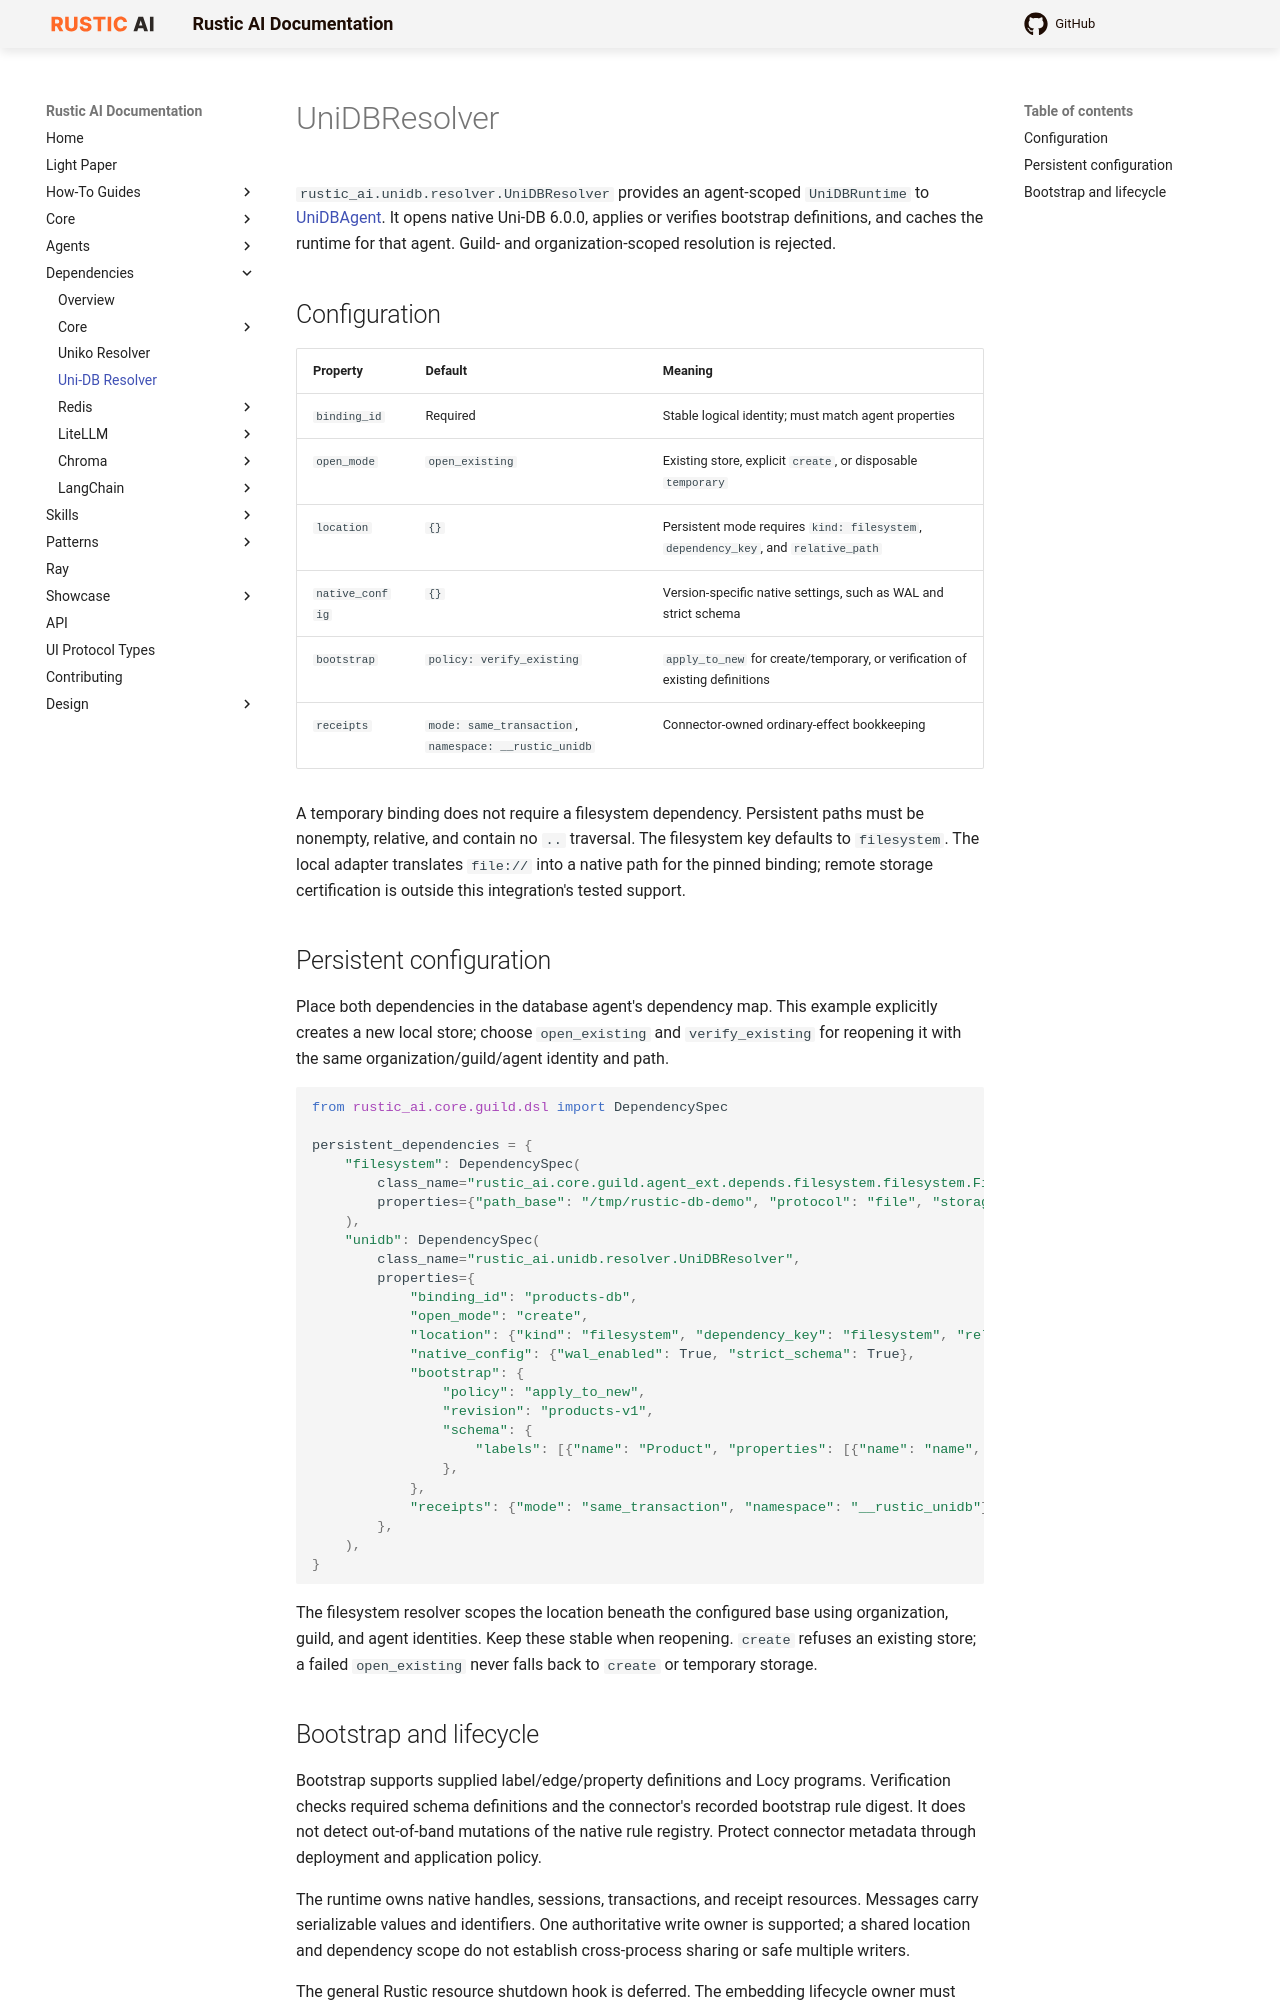

repository: rustic-ai/rustic-ai · page: dependencies/unidb/index.html · generator: mkdocs

# UniDBResolver

`rustic_ai.unidb.resolver.UniDBResolver` provides an agent-scoped `UniDBRuntime` to [UniDBAgent](../../agents/unidb/index.md). It opens native Uni-DB 6.0.0, applies or verifies bootstrap definitions, and caches the runtime for that agent. Guild- and organization-scoped resolution is rejected.

## Configuration

| Property | Default | Meaning |
| --- | --- | --- |
| `binding_id` | Required | Stable logical identity; must match agent properties |
| `open_mode` | `open_existing` | Existing store, explicit `create`, or disposable `temporary` |
| `location` | `{}` | Persistent mode requires `kind: filesystem`, `dependency_key`, and `relative_path` |
| `native_config` | `{}` | Version-specific native settings, such as WAL and strict schema |
| `bootstrap` | `policy: verify_existing` | `apply_to_new` for create/temporary, or verification of existing definitions |
| `receipts` | `mode: same_transaction`, `namespace: __rustic_unidb` | Connector-owned ordinary-effect bookkeeping |

A temporary binding does not require a filesystem dependency. Persistent paths must be nonempty, relative, and contain no `..` traversal. The filesystem key defaults to `filesystem`. The local adapter translates `file://` into a native path for the pinned binding; remote storage certification is outside this integration's tested support.

## Persistent configuration

Place both dependencies in the database agent's dependency map. This example explicitly creates a new local store; choose `open_existing` and `verify_existing` for reopening it with the same organization/guild/agent identity and path.

```python
from rustic_ai.core.guild.dsl import DependencySpec

persistent_dependencies = {
    "filesystem": DependencySpec(
        class_name="rustic_ai.core.guild.agent_ext.depends.filesystem.filesystem.FileSystemResolver",
        properties={"path_base": "/tmp/rustic-db-demo", "protocol": "file", "storage_options": {}},
    ),
    "unidb": DependencySpec(
        class_name="rustic_ai.unidb.resolver.UniDBResolver",
        properties={
            "binding_id": "products-db",
            "open_mode": "create",
            "location": {"kind": "filesystem", "dependency_key": "filesystem", "relative_path": "products"},
            "native_config": {"wal_enabled": True, "strict_schema": True},
            "bootstrap": {
                "policy": "apply_to_new",
                "revision": "products-v1",
                "schema": {
                    "labels": [{"name": "Product", "properties": [{"name": "name", "type": "string"}]}],
                },
            },
            "receipts": {"mode": "same_transaction", "namespace": "__rustic_unidb"},
        },
    ),
}
```

The filesystem resolver scopes the location beneath the configured base using organization, guild, and agent identities. Keep these stable when reopening. `create` refuses an existing store; a failed `open_existing` never falls back to `create` or temporary storage.
